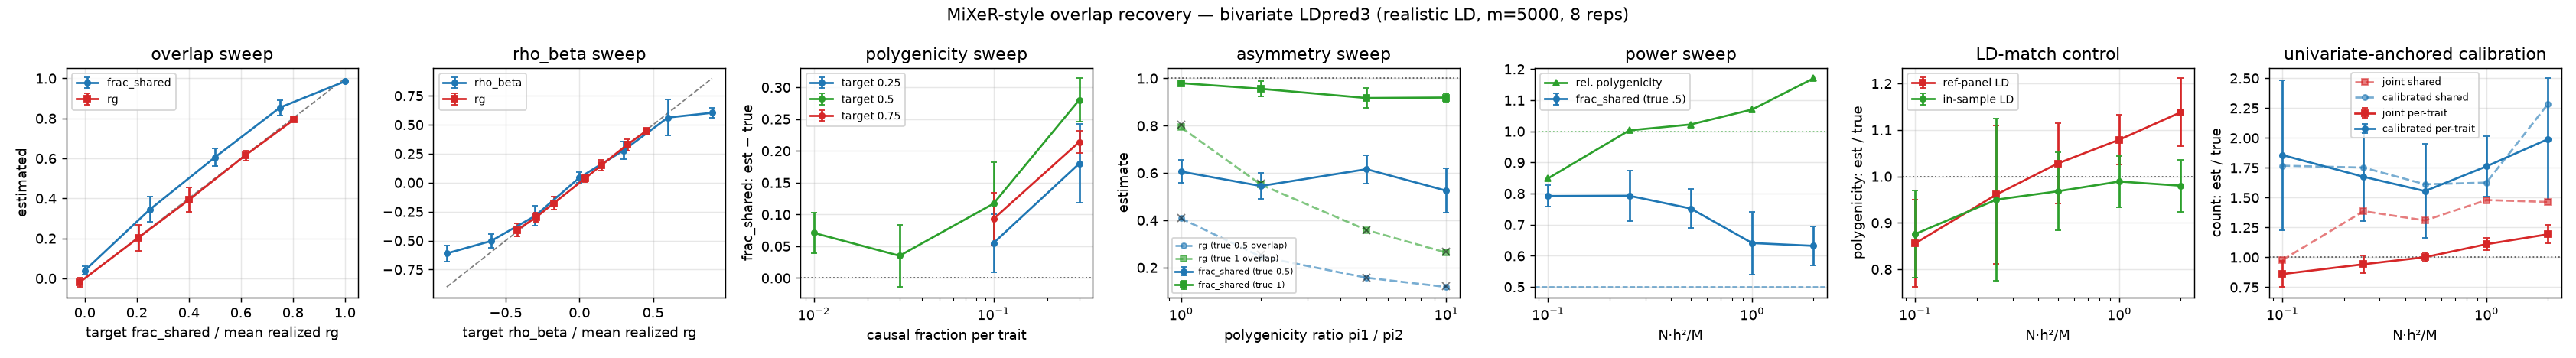

Source data for this figure (header and first rows):
N, calib_relpoly, calib_relpoly_sd, calib_relshared, cov_off, cov_on, frac_shared_hat, frac_shared_sd, frac_shared_target, insample_relpoly, insample_relpoly_sd, insample_rg, insample_rg_mae_realized, insample_rg_sd, joint_relpoly, joint_relpoly_sd, joint_relshared, lam, poly_ratio, ref_relpoly, ref_relpoly_sd, ref_rg, ref_rg_mae_realized, ref_rg_sd
, , , , , , 0.039, 0.02, 0.0, , , , , , , , , , 1.0, , , , , 
, , , , , , 0.344, 0.063, 0.25, , , , , , , , , , 1.0, , , , , 
, , , , , , 0.605, 0.045, 0.5, , , , , , , , , , 1.0, , , , , 
, , , , , , 0.854, 0.038, 0.75, , , , , , , , , , 1.0, , , , , 
, , , , , , 0.985, 0.005, 1.0, , , , , , , , , , 1.0, , , , , 
, , , , , , 0.636, 0.045, 0.5, , , , , , , , , , 1.0, , , , , 
, , , , , , 0.542, 0.027, 0.5, , , , , , , , , , 1.0, , , , , 
, , , , , , 0.521, 0.037, 0.5, , , , , , , , , , 1.0, , , , , 
, , , , , , 0.498, 0.061, 0.5, , , , , , , , , , 1.0, , , , , 
, , , , , , 0.485, 0.059, 0.5, , , , , , , , , , 1.0, , , , , 
, , , , , , 0.544, 0.092, 0.5, , , , , , , , , , 1.0, , , , , 
, , , , , , 0.659, 0.057, 0.5, , , , , , , , , , 1.0, , , , , 
, , , , , , 0.283, 0.036, 0.24, , , , , , , , , , 1.0, , , , , 
, , , , , , 0.571, 0.032, 0.5, , , , , , , , , , 1.0, , , , , 
, , , , , , 0.799, 0.062, 0.76, , , , , , , , , , 1.0, , , , , 
, , , , , , 0.272, 0.042, 0.253, , , , , , , , , , 1.0, , , , , 
, , , , , , 0.535, 0.049, 0.5, , , , , , , , , , 1.0, , , , , 
, , , , , , 0.769, 0.077, 0.747, , , , , , , , , , 1.0, , , , , 
, , , , , , 0.305, 0.046, 0.25, , , , , , , , , , 1.0, , , , , 
, , , , , , 0.617, 0.065, 0.5, , , , , , , , , , 1.0, , , , , 
, , , , , , 0.843, 0.041, 0.75, , , , , , , , , , 1.0, , , , , 
, , , , , , 0.43, 0.062, 0.25, , , , , , , , , , 1.0, , , , , 
, , , , , , 0.78, 0.034, 0.5, , , , , , , , , , 1.0, , , , , 
, , , , , , 0.964, 0.017, 0.75, , , , , , , , , , 1.0, , , , , 
, , , , , , 0.606, 0.049, 0.5, , , , , , , , , , 1.0, , , , , 
, , , , , , 0.98, 0.005, 1.0, , , , , , , , , , 1.0, , , , , 
, , , , , , 0.545, 0.056, 0.5, , , , , , , , , , 2.0, , , , , 
, , , , , , 0.956, 0.032, 1.0, , , , , , , , , , 2.0, , , , , 
, , , , , , 0.616, 0.06, 0.5, , , , , , , , , , 5.0, , , , , 
, , , , , , 0.917, 0.042, 1.0, , , , , , , , , , 5.0, , , , , 
, , , , , , 0.525, 0.094, 0.5, , , , , , , , , , 10.0, , , , , 
, , , , , , 0.919, 0.019, 1.0, , , , , , , , , , 10.0, , , , , 
1000, , , , , , 0.792, 0.034, 0.5, , , , , , , , , , 1.0, , , , , 
2500, , , , , , 0.793, 0.082, 0.5, , , , , , , , , , 1.0, , , , , 
5000, , , , , , 0.752, 0.063, 0.5, , , , , , , , , , 1.0, , , , , 
10000, , , , , , 0.641, 0.101, 0.5, , , , , , , , , , 1.0, , , , , 
20000, , , , , , 0.632, 0.063, 0.5, , , , , , , , , , 1.0, , , , , 
1000, , , , , , , , , 0.876, 0.094, 0.296, 0.095, 0.084, , , , , , 0.856, 0.094, 0.302, 0.094, 0.078
2500, , , , , , , , , 0.95, 0.175, 0.372, 0.038, 0.054, , , , , , 0.961, 0.149, 0.371, 0.041, 0.057
5000, , , , , , , , , 0.968, 0.084, 0.382, 0.023, 0.037, , , , , , 1.028, 0.087, 0.38, 0.022, 0.038
10000, , , , , , , , , 0.989, 0.055, 0.372, 0.023, 0.035, , , , , , 1.079, 0.053, 0.371, 0.023, 0.037
20000, , , , , , , , , 0.98, 0.056, 0.413, 0.011, 0.056, , , , , , 1.138, 0.073, 0.413, 0.009, 0.058
1000, , , , 0.625, 0.5, , , , , , , , , , , , 1.076, , , , , , 
2500, , , , 0.75, 0.5, , , , , , , , , , , , 1.127, , , , , , 
5000, , , , 0.75, 0.75, , , , , , , , , , , , 1.149, , , , , , 
10000, , , , 0.5, 0.625, , , , , , , , , , , , 1.213, , , , , , 
20000, , , , 0.375, 0.5, , , , , , , , , , , , 1.154, , , , , , 
1000, 1.857, 0.627, 1.768, , , , , , , , , , , 0.86, 0.108, 0.978, , , , , , , 
2500, 1.675, 0.371, 1.752, , , , , , , , , , , 0.942, 0.076, 1.387, , , , , , , 
5000, 1.555, 0.393, 1.612, , , , , , , , , , , 1.001, 0.039, 1.309, , , , , , , 
10000, 1.762, 0.251, 1.626, , , , , , , , , , , 1.11, 0.05, 1.48, , , , , , , 
20000, 1.99, 0.509, 2.283, , , , , , , , , , , 1.193, 0.077, 1.464, , , , , , , 
